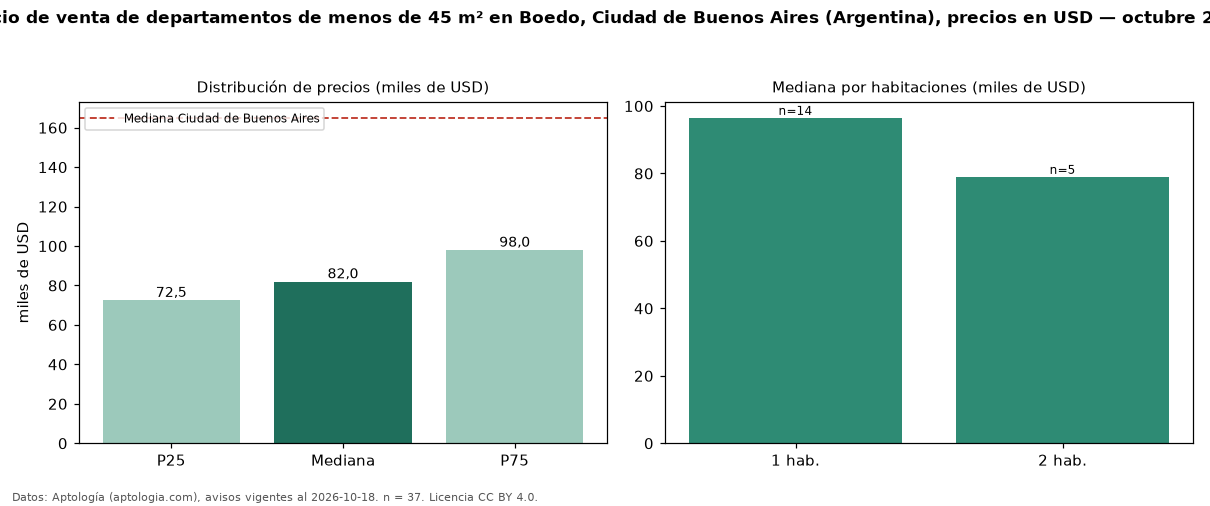

The table this chart was drawn from, first rows:
seccion, metrica, valor, moneda, n
filtro, area1, de menos de 45 m², , 37
precio, p25, 72540, USD, 37
precio, mediana, 82000, USD, 37
precio, p75, 98000, USD, 37
precio, minimo, 45000, USD, 37
precio, maximo, 200000, USD, 37
m2, mediana_precio_m2, 2457, USD, 37
m2, area_mediana_m2, 36.0, m2, 37
banos, mediana_banos, 1.0, , 
habitaciones, 1, 96500, USD, 14
habitaciones, 2, 79000, USD, 5
ciudad, mediana_ciudad_referencia, 165000, USD, 
ciudad, mediana_m2_ciudad, 2558, USD, 
fuente, fecha_datos, 2026-10-18, , 
fuente, atribucion, https://www.aptologia.com/ar, , 
fuente, licencia, CC BY 4.0, , 
